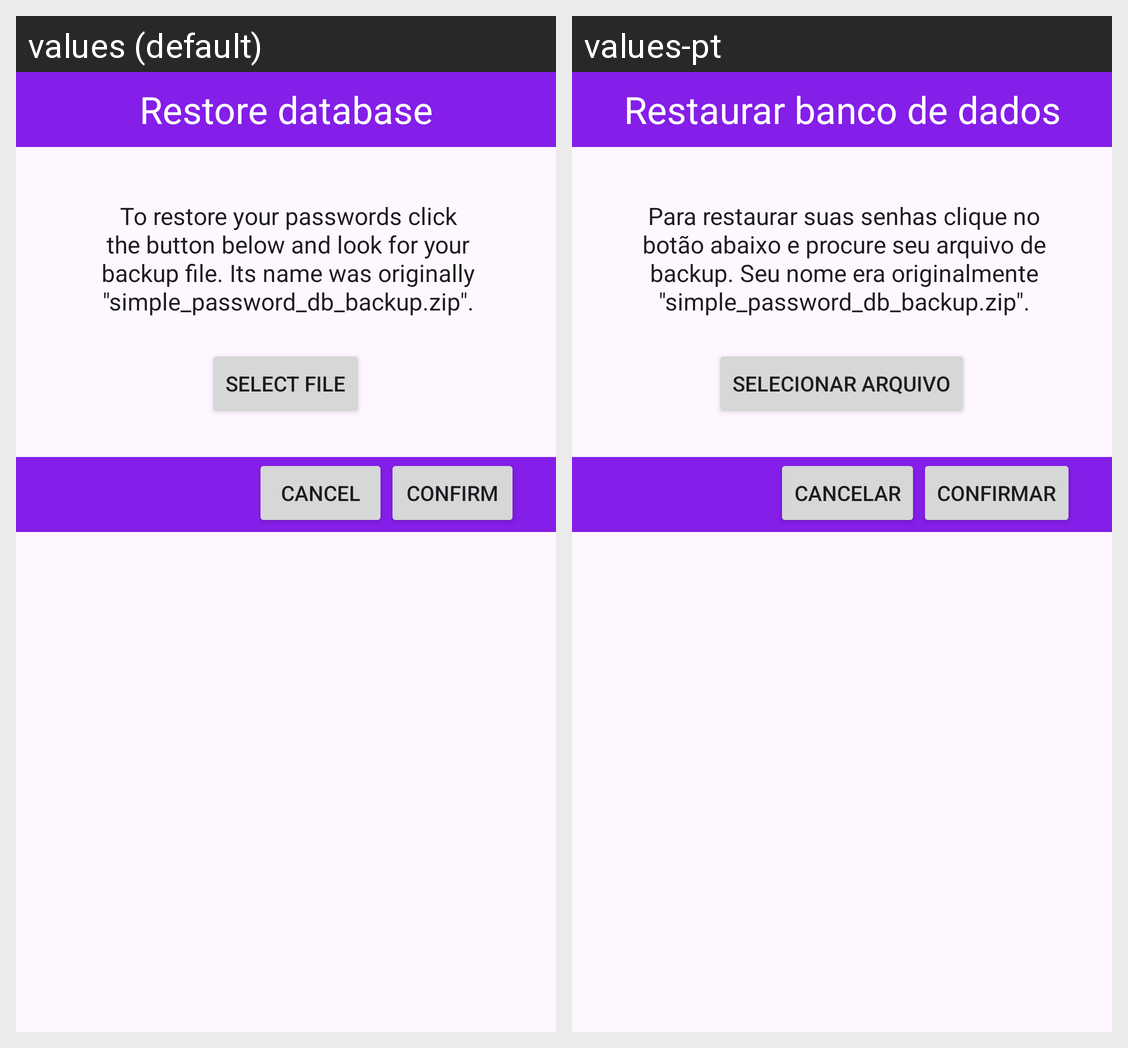

For this localized Android screen grid, give each drawn string resource with its value in every locale shown.
Android screen res/layout/dialog_restore_database.xml rendered under 2 locales, left to right: values (default), values-pt. Device: Nexus 5 (rendered at 1080×1920; each locale shown at half size, 540×960, under a caption strip naming it); theme Base.Theme.SimplePasswordManager.
Strings drawn on this screen, with the default value and each locale's value (text and hints the layout hard-codes, and strings that could not be matched under every locale, appear in the picture but are not listed):

restore_database
  values: Restore database
  values-pt: Restaurar banco de dados

database_restore_text
  values: To restore your passwords click the button below and look for your backup file. Its name was originally "simple_password_db_backup.zip".
  values-pt: Para restaurar suas senhas clique no botão abaixo e procure seu arquivo de backup. Seu nome era originalmente "simple_password_db_backup.zip".

select_file
  values: Select File
  values-pt: Selecionar arquivo

cancel
  values: Cancel
  values-pt: Cancelar

confirm
  values: Confirm
  values-pt: Confirmar
